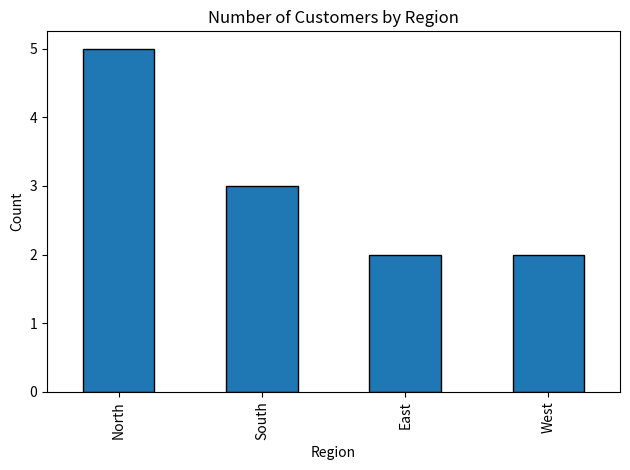
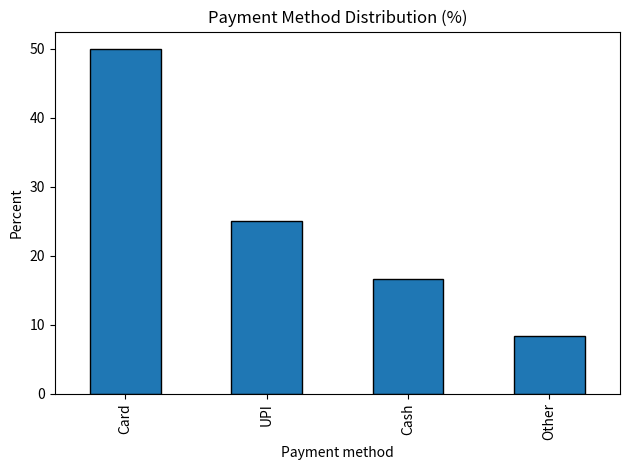
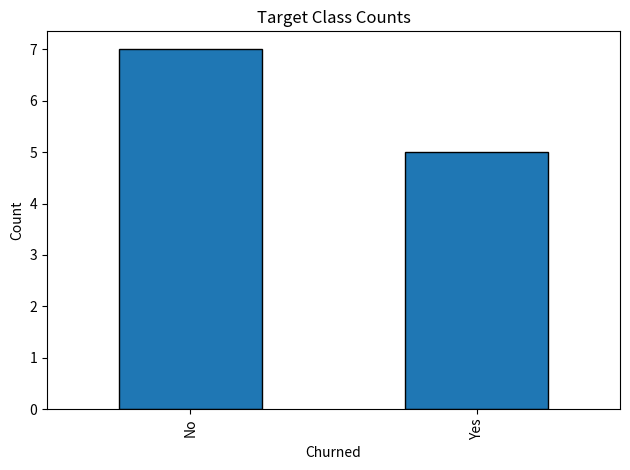
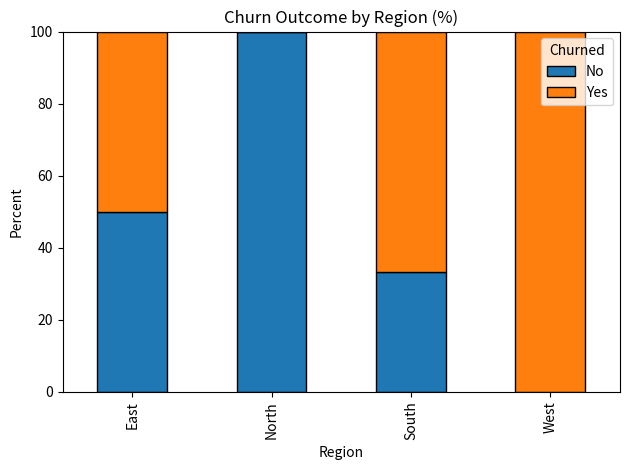

These figures' Python source, in order:
import pandas as pd
import matplotlib.pyplot as plt

df = pd.DataFrame({
    "customer_id": range(1, 13),
    "region": ["North", "South", "East", "West", "North", "South",
               "North", "East", "North", "South", "West", "North"],
    "payment_method": ["Card", "Cash", "Card", "UPI", "Card", "UPI",
                       "Card", "Cash", "Card", "UPI", "Other", "Card"],
    "product": ["A", "B", "A", "C", "A", "B", "A", "D", "A", "B", "E", "A"],
    "churned": ["No", "Yes", "No", "Yes", "No", "No",
                "No", "Yes", "No", "Yes", "Yes", "No"]
})
df

print("Unique regions:", df["region"].unique())
print("Number of unique regions:", df["region"].nunique())

# Example of inconsistent labels
messy_regions = pd.Series(["North", "north", "North ", "South"])
print("Before cleaning:", messy_regions.unique())
clean_regions = messy_regions.str.strip().str.title()
print("After cleaning:", clean_regions.unique())

region_counts = df["region"].value_counts()
print(region_counts)
print("\nProportions:")
print(df["region"].value_counts(normalize=True).round(3))

region_counts.plot(kind="bar", edgecolor="black", title="Number of Customers by Region")
plt.xlabel("Region")
plt.ylabel("Count")
plt.tight_layout()
plt.show()

category_distribution = df["payment_method"].value_counts(normalize=True).mul(100).round(1)
print(category_distribution)

category_distribution.plot(kind="bar", edgecolor="black", title="Payment Method Distribution (%)")
plt.xlabel("Payment method")
plt.ylabel("Percent")
plt.tight_layout()
plt.show()

counts = df["product"].value_counts()
rare_categories = counts[counts < 3]
print("All product counts:")
print(counts)
print("\nCategories appearing fewer than 3 times:")
print(rare_categories)

# Demonstration only: group categories with fewer than 3 rows into Other
df["product_grouped"] = df["product"].where(df["product"].map(counts) >= 3, "Other")
print("\nGrouped product counts:")
print(df["product_grouped"].value_counts())

high_cardinality = pd.DataFrame({
    "customer_id": [f"C{i:03}" for i in range(1, 11)],
    "region": ["North", "South"] * 5
})
for column in high_cardinality.columns:
    print(column, "unique categories =", high_cardinality[column].nunique(),
          "| rows =", len(high_cardinality))

for column in ["churned", "payment_method", "region"]:
    print(f"{column}: {df[column].nunique()} unique categories")

print("Target counts:")
print(df["churned"].value_counts())
print("\nTarget percentages:")
print(df["churned"].value_counts(normalize=True).mul(100).round(1))

df["churned"].value_counts().plot(kind="bar", edgecolor="black", title="Target Class Counts")
plt.xlabel("Churned")
plt.ylabel("Count")
plt.tight_layout()
plt.show()

# Cross-tabulation: counts of churn outcome for each region
counts_by_region = pd.crosstab(df["region"], df["churned"])
print("Counts by region:")
print(counts_by_region)

# Row percentages: within each region, what proportion churned?
rates_by_region = pd.crosstab(df["region"], df["churned"], normalize="index").mul(100).round(1)
print("\nPercentages within each region:")
print(rates_by_region)

rates_by_region.plot(kind="bar", stacked=True, edgecolor="black",
                     title="Churn Outcome by Region (%)")
plt.xlabel("Region")
plt.ylabel("Percent")
plt.legend(title="Churned")
plt.tight_layout()
plt.show()

# Optional answers — try the questions first.
answers = {
    1: "The number of distinct values.",
    2: "Frequency is a count; proportion is the count divided by the total.",
    3: "It can create a very large number of sparse columns and increase overfitting risk.",
    4: "A model can predict the majority class and still miss the minority class.",
    5: "Row-wise proportions, so each row sums to 1 (or 100 after multiplying by 100)."
}
answers
